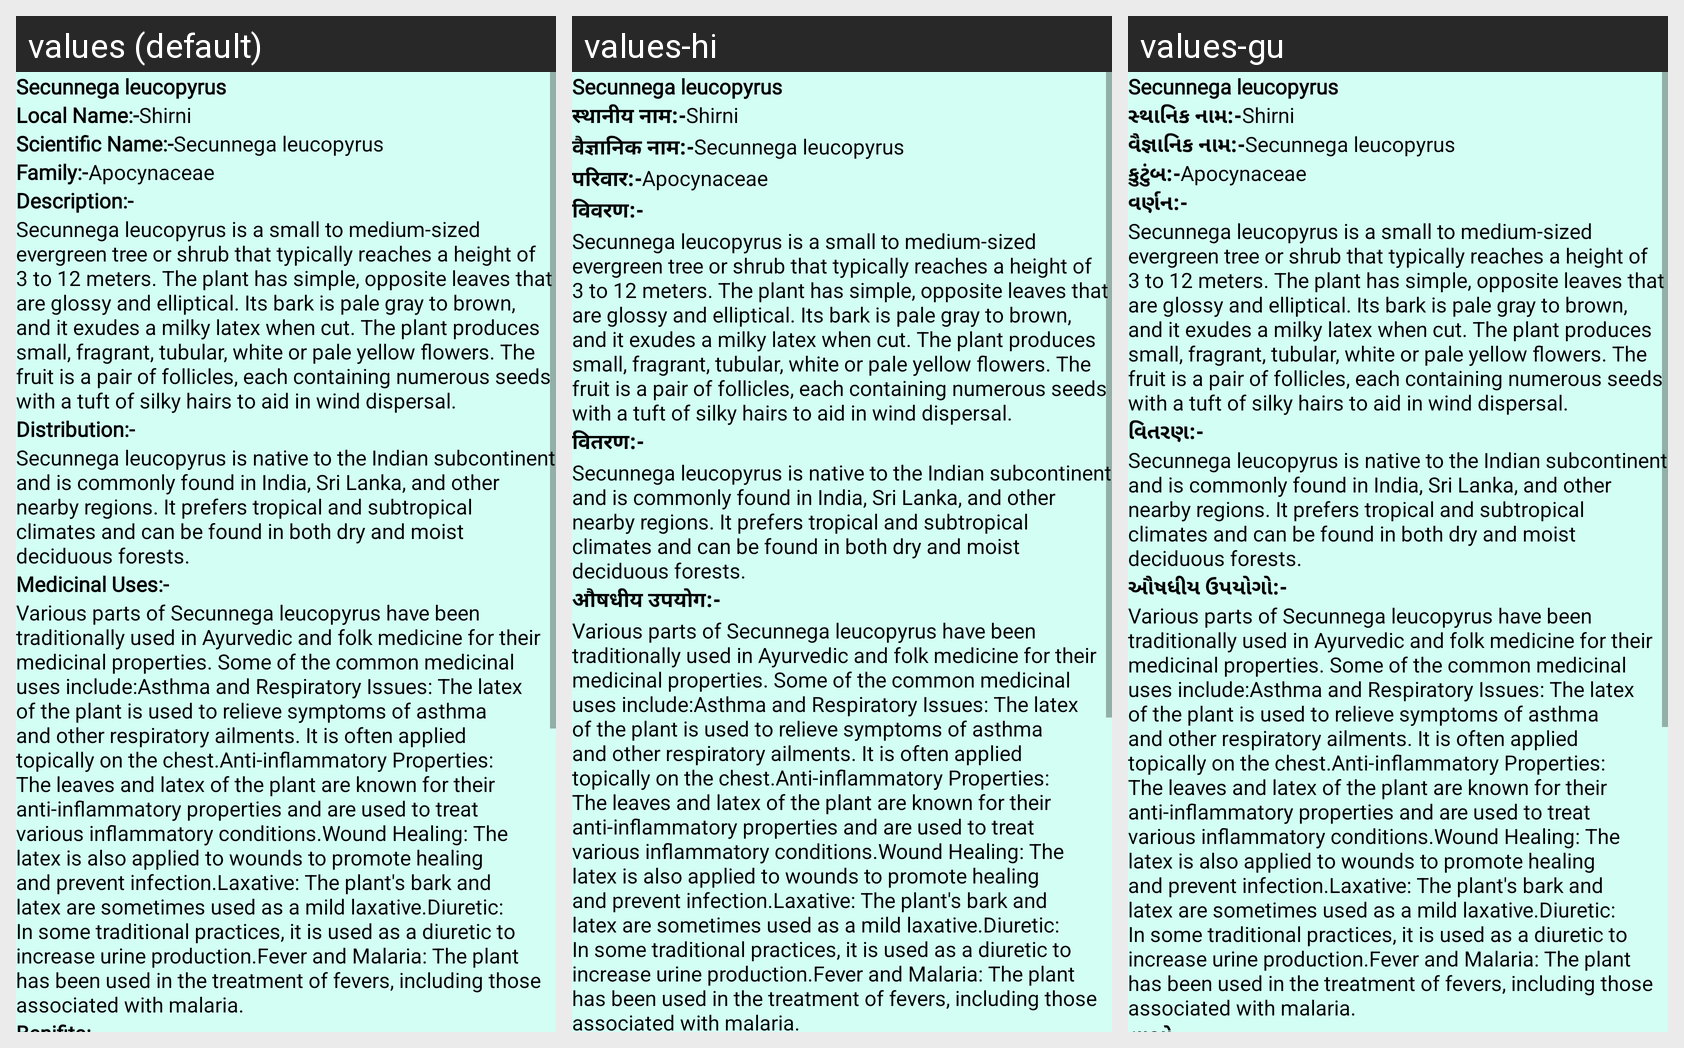

The Android screen above is rendered under several locales of the same app. Produce the string resources it draws, with the default and per-locale values.
Android screen res/layout/activity_plant59.xml rendered under 3 locales, left to right: values (default), values-hi, values-gu. Device: Nexus 5 (rendered at 1080×1920; each locale shown at half size, 540×960, under a caption strip naming it); theme NoActionBar.
Strings drawn on this screen, with the default value and each locale's value (text and hints the layout hard-codes, and strings that could not be matched under every locale, appear in the picture but are not listed):

p59
  values: Secunnega leucopyrus
  values-hi: Secunnega leucopyrus  [not translated; the default value is used]
  values-gu: Secunnega leucopyrus  [not translated; the default value is used]

Local_name
  values: Local Name:-
  values-hi: स्थानीय नाम:-
  values-gu: સ્થાનિક નામ:-

l59
  values: Shirni
  values-hi: Shirni  [not translated; the default value is used]
  values-gu: Shirni  [not translated; the default value is used]

scientific_name
  values: Scientific Name:-
  values-hi: वैज्ञानिक नाम:-
  values-gu: વૈજ્ઞાનિક નામ:-

s59
  values: Secunnega leucopyrus
  values-hi: Secunnega leucopyrus  [not translated; the default value is used]
  values-gu: Secunnega leucopyrus  [not translated; the default value is used]

family
  values: Family:-
  values-hi: परिवार:-
  values-gu: કુટુંબ:-

f59
  values: Apocynaceae
  values-hi: Apocynaceae  [not translated; the default value is used]
  values-gu: Apocynaceae  [not translated; the default value is used]

Description
  values: Description:-
  values-hi: विवरण:-
  values-gu: વર્ણન:-

d59
  values: Secunnega leucopyrus is a small to medium-sized evergreen tree or shrub that typically reaches a height of 3 to 12 meters. The plant has simple, opposite leaves that are glossy and elliptical. Its bark is pale gray to brown, and it exudes a milky latex when cut. The plant produces small, fragrant, tubular, white or pale yellow flowers. The fruit is a pair of follicles, each containing numerous …[clipped]
  values-hi: Secunnega leucopyrus is a small to medium-sized evergreen tree or shrub that typically reaches a height of 3 to 12 meters. The plant has simple, opposite leaves that are glossy and elliptical. Its bark is pale gray to brown, and it exudes a milky latex when cut. The plant produces small, fragrant, tubular, white or pale yellow flowers. The fruit is a pair of follicles, each containing numerous …[clipped]  [not translated; the default value is used]
  values-gu: Secunnega leucopyrus is a small to medium-sized evergreen tree or shrub that typically reaches a height of 3 to 12 meters. The plant has simple, opposite leaves that are glossy and elliptical. Its bark is pale gray to brown, and it exudes a milky latex when cut. The plant produces small, fragrant, tubular, white or pale yellow flowers. The fruit is a pair of follicles, each containing numerous …[clipped]  [not translated; the default value is used]

Distribution
  values: Distribution:-
  values-hi: वितरण:-
  values-gu: વિતરણ:-

dt59
  values: Secunnega leucopyrus is native to the Indian subcontinent and is commonly found in India, Sri Lanka, and other nearby regions. It prefers tropical and subtropical climates and can be found in both dry and moist deciduous forests.
  values-hi: Secunnega leucopyrus is native to the Indian subcontinent and is commonly found in India, Sri Lanka, and other nearby regions. It prefers tropical and subtropical climates and can be found in both dry and moist deciduous forests.  [not translated; the default value is used]
  values-gu: Secunnega leucopyrus is native to the Indian subcontinent and is commonly found in India, Sri Lanka, and other nearby regions. It prefers tropical and subtropical climates and can be found in both dry and moist deciduous forests.  [not translated; the default value is used]

Medicinal_uses
  values: Medicinal Uses:-
  values-hi: औषधीय उपयोग:-
  values-gu: ઔષધીય ઉપયોગો:-

m59
  values: Various parts of Secunnega leucopyrus have been traditionally used in Ayurvedic and folk medicine for their medicinal properties. Some of the common medicinal uses include:Asthma and Respiratory Issues: The latex of the plant is used to relieve symptoms of asthma and other respiratory ailments. It is often applied topically on the chest.Anti-inflammatory Properties: The leaves and latex of the …[clipped]
  values-hi: Various parts of Secunnega leucopyrus have been traditionally used in Ayurvedic and folk medicine for their medicinal properties. Some of the common medicinal uses include:Asthma and Respiratory Issues: The latex of the plant is used to relieve symptoms of asthma and other respiratory ailments. It is often applied topically on the chest.Anti-inflammatory Properties: The leaves and latex of the …[clipped]  [not translated; the default value is used]
  values-gu: Various parts of Secunnega leucopyrus have been traditionally used in Ayurvedic and folk medicine for their medicinal properties. Some of the common medicinal uses include:Asthma and Respiratory Issues: The latex of the plant is used to relieve symptoms of asthma and other respiratory ailments. It is often applied topically on the chest.Anti-inflammatory Properties: The leaves and latex of the …[clipped]  [not translated; the default value is used]
